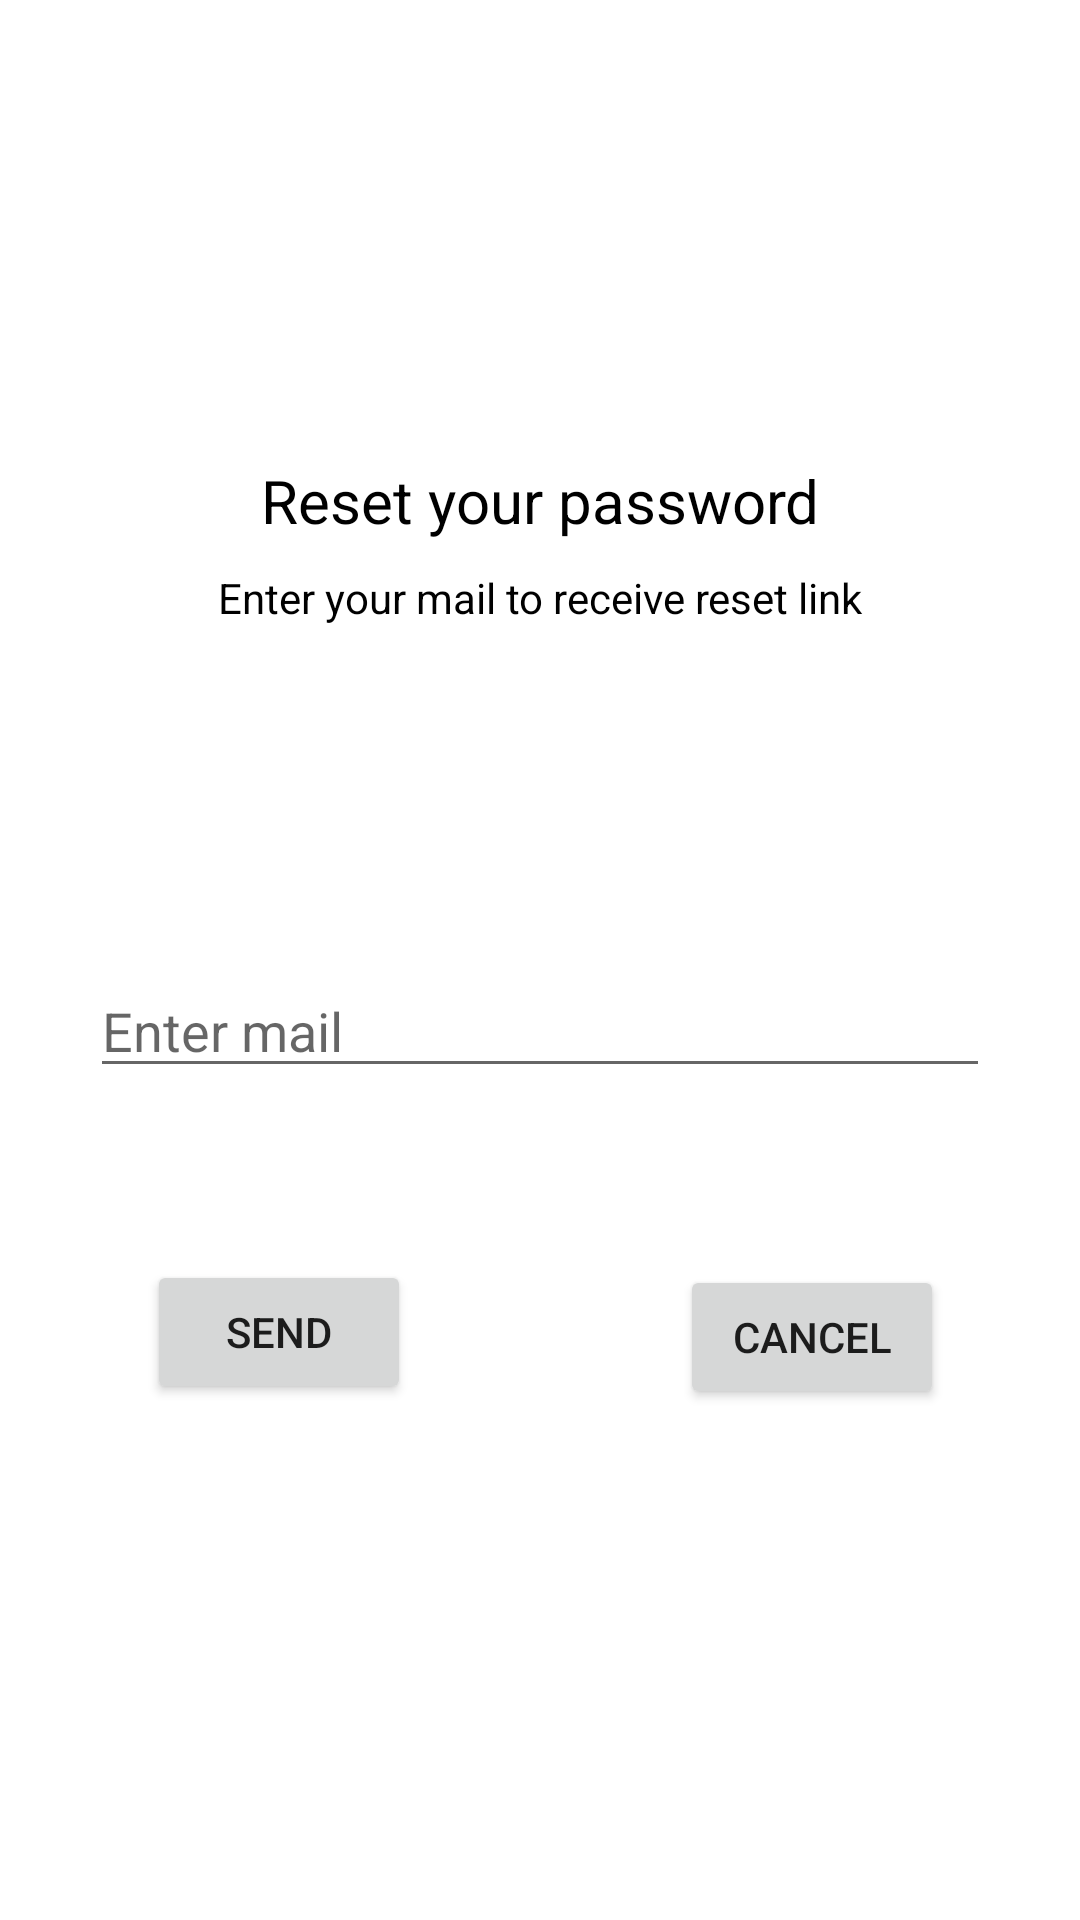

This screen was rendered from an Android layout file. Write that file and the resources it references.
<!-- AndroidManifest.xml: application theme Theme.BeAhead -->
<!-- res/layout/reset_password.xml -->
<?xml version="1.0" encoding="utf-8"?>
<androidx.constraintlayout.widget.ConstraintLayout
    xmlns:android="http://schemas.android.com/apk/res/android"
    xmlns:app="http://schemas.android.com/apk/res-auto"
    xmlns:tools="http://schemas.android.com/tools"
    android:layout_width="match_parent"
    android:layout_height="300dp"
    android:layout_gravity="center"
    android:orientation="vertical"
    android:background="@drawable/circlebackground">

    <TextView
        android:id="@+id/resetPass"
        android:layout_width="wrap_content"
        android:layout_height="wrap_content"
        android:gravity="center_horizontal"
        android:text="Reset your password"
        android:textAlignment="center"
        android:textColor="@color/black"
        android:textSize="20sp"
        app:layout_constraintBottom_toBottomOf="parent"
        app:layout_constraintEnd_toEndOf="parent"
        app:layout_constraintStart_toStartOf="parent"
        app:layout_constraintTop_toTopOf="parent"
        app:layout_constraintVertical_bias="0.25" />

    <EditText
        android:id="@+id/resetMail"
        android:layout_width="match_parent"
        android:layout_height="wrap_content"
        android:layout_marginStart="30dp"
        android:layout_marginLeft="30dp"
        android:layout_marginEnd="30dp"
        android:layout_marginRight="30dp"
        android:hint="Enter mail"
        android:inputType="textEmailAddress"
        app:layout_constraintBottom_toBottomOf="parent"
        app:layout_constraintEnd_toEndOf="parent"
        app:layout_constraintHorizontal_bias="0.0"
        app:layout_constraintStart_toStartOf="parent"
        app:layout_constraintTop_toTopOf="parent"
        app:layout_constraintVertical_bias="0.537" />

    <TextView
        android:id="@+id/resetMsg"
        android:layout_width="wrap_content"
        android:layout_height="wrap_content"
        android:layout_marginStart="96dp"
        android:layout_marginLeft="96dp"
        android:layout_marginTop="3dp"
        android:layout_marginEnd="96dp"
        android:layout_marginRight="96dp"
        android:layout_marginBottom="13dp"
        android:gravity="center_horizontal"
        android:text="Enter your mail to receive reset link"
        android:textAlignment="center"
        android:textColor="@color/black"
        app:layout_constraintBottom_toTopOf="@+id/resetMail"
        app:layout_constraintEnd_toEndOf="parent"
        app:layout_constraintStart_toStartOf="parent"
        app:layout_constraintTop_toBottomOf="@+id/resetPass"
        app:layout_constraintVertical_bias="0.060000002" />

    <Button
        android:id="@+id/sendBtn"
        android:layout_width="wrap_content"
        android:layout_height="wrap_content"
        android:text="Send"
        app:layout_constraintBottom_toBottomOf="parent"
        app:layout_constraintEnd_toEndOf="parent"
        app:layout_constraintHorizontal_bias="0.18"
        app:layout_constraintStart_toStartOf="parent"
        app:layout_constraintTop_toBottomOf="@+id/resetMail"
        app:layout_constraintVertical_bias="0.25" />

    <Button
        android:id="@+id/backBtn"
        android:layout_width="wrap_content"
        android:layout_height="wrap_content"
        android:text="Cancel"
        app:layout_constraintBottom_toBottomOf="parent"
        app:layout_constraintEnd_toEndOf="parent"
        app:layout_constraintHorizontal_bias="0.833"
        app:layout_constraintStart_toStartOf="parent"
        app:layout_constraintTop_toBottomOf="@+id/resetMail"
        app:layout_constraintVertical_bias="0.257" />
</androidx.constraintlayout.widget.ConstraintLayout>
<!-- resources referenced by this layout -->
<resources>
  <color name="black">#FF000000</color>
  <style name="Theme.BeAhead" parent="Theme.MaterialComponents.DayNight.DarkActionBar">
          
          <item name="colorPrimary">#008577</item>
          <item name="colorPrimaryVariant">#00574B</item>
          <item name="colorOnPrimary">@color/white</item>
          
          <item name="colorSecondary">@color/teal_200</item>
          <item name="colorSecondaryVariant">@color/teal_700</item>
          <item name="colorOnSecondary">@color/black</item>
          
          <item name="android:statusBarColor" tools:targetApi="l">?attr/colorPrimaryVariant</item>
          
      </style>
  <color name="white">#FFFFFFFF</color>
  <color name="teal_200">#FF03DAC5</color>
  <color name="teal_700">#FF018786</color>
</resources>
